Run: headless pygame with SDL's dummy video driver; simulated clock (each Clock.tick advances the game by its frame time, no real sleeping); random seed 0; keys injected as events and as key.get_pressed() state; no mouse input; restart key C tapped at the start of phases 3 and 4.
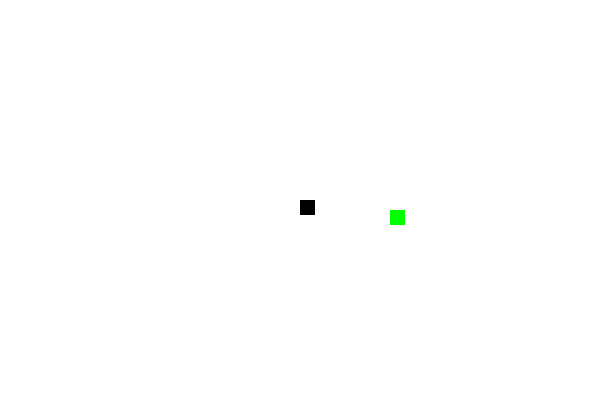
Frame 1 of 4 · flips 1–60 · no input
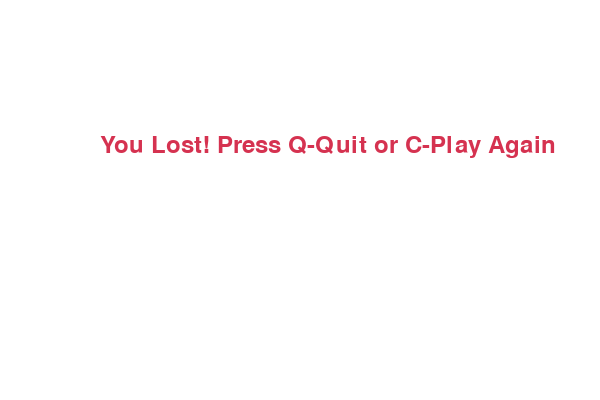
Frame 2 of 4 · flips 61–180 · tapped SPACE, RETURN · held RIGHT (→), D
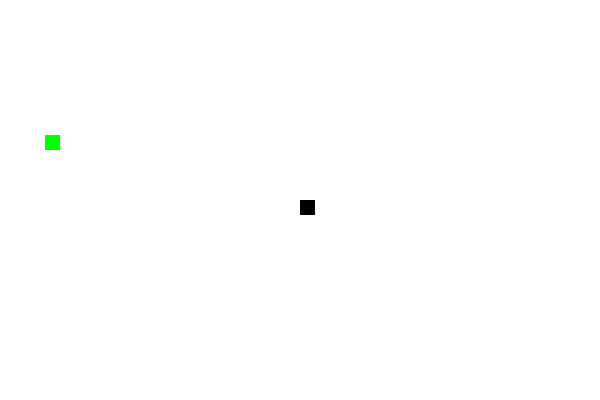
Frame 3 of 4 · flips 181–300 · tapped C · held DOWN (↓), S
Frame 4 of 4 · flips 301–420 · tapped C · held LEFT (←), A, UP (↑), W · screen same as frame 2, image omitted

The pygame program that drew these frames:

import pygame
import random
import sys

# Initialize pygame
pygame.init()

# Colors
white = (255, 255, 255)
red = (213, 50, 80)
green = (0, 255, 0)
black = (0, 0, 0)

# Window size
window_width = 600
window_height = 400

# Create game window
game_window = pygame.display.set_mode((window_width, window_height))
pygame.display.set_caption('🐍 Snake Game')

# Snake settings
snake_size = 15
snake_speed = 15

clock = pygame.time.Clock()

# Font
font_style = pygame.font.SysFont(None, 35)

# Functions
def message(msg, color):
    mesg = font_style.render(msg, True, color)
    game_window.blit(mesg, [window_width / 6, window_height / 3])

def our_snake(snake_size, snake_list):
    for x in snake_list:
        pygame.draw.rect(game_window, black, [x[0], x[1], snake_size, snake_size])

def gameLoop():
    game_over = False
    game_close = False

    x1 = window_width / 2
    y1 = window_height / 2

    x1_change = 0
    y1_change = 0

    snake_list = []
    length_of_snake = 1

    # Food
    foodx = round(random.randrange(0, window_width - snake_size) / 15.0) * 15.0
    foody = round(random.randrange(0, window_height - snake_size) / 15.0) * 15.0

    while not game_over:

        while game_close:
            game_window.fill(white)
            message("You Lost! Press Q-Quit or C-Play Again", red)
            pygame.display.update()

            for event in pygame.event.get():
                if event.type == pygame.KEYDOWN:
                    if event.key == pygame.K_q:
                        game_over = True
                        game_close = False
                    if event.key == pygame.K_c:
                        gameLoop()

        for event in pygame.event.get():
            if event.type == pygame.QUIT:
                game_over = True
            if event.type == pygame.KEYDOWN:
                if event.key == pygame.K_LEFT:
                    x1_change = -snake_size
                    y1_change = 0
                elif event.key == pygame.K_RIGHT:
                    x1_change = snake_size
                    y1_change = 0
                elif event.key == pygame.K_UP:
                    y1_change = -snake_size
                    x1_change = 0
                elif event.key == pygame.K_DOWN:
                    y1_change = snake_size
                    x1_change = 0

        if x1 >= window_width or x1 < 0 or y1 >= window_height or y1 < 0:
            game_close = True

        x1 += x1_change
        y1 += y1_change
        game_window.fill(white)
        pygame.draw.rect(game_window, green, [foodx, foody, snake_size, snake_size])
        snake_head = []
        snake_head.append(x1)
        snake_head.append(y1)
        snake_list.append(snake_head)
        if len(snake_list) > length_of_snake:
            del snake_list[0]

        # snake collides
        for x in snake_list[:-1]:
            if x == snake_head:
                game_close = True

        our_snake(snake_size, snake_list)
        pygame.display.update()

        # snake eats the foods 
        if x1 == foodx and y1 == foody:
            foodx = round(random.randrange(0, window_width - snake_size) / 15.0) * 15.0
            foody = round(random.randrange(0, window_height - snake_size) / 15.0) * 15.0
            length_of_snake += 1

        clock.tick(snake_speed)

    pygame.quit()
    sys.exit()

# Start the game
gameLoop()
